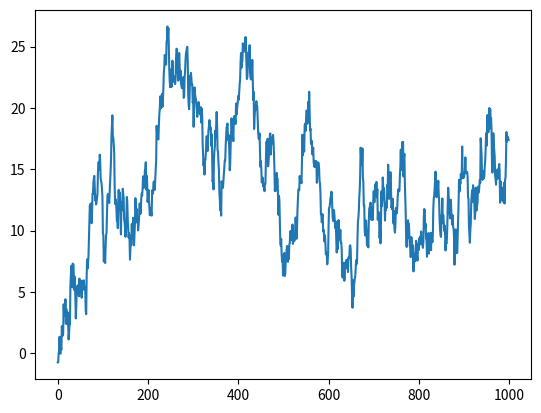
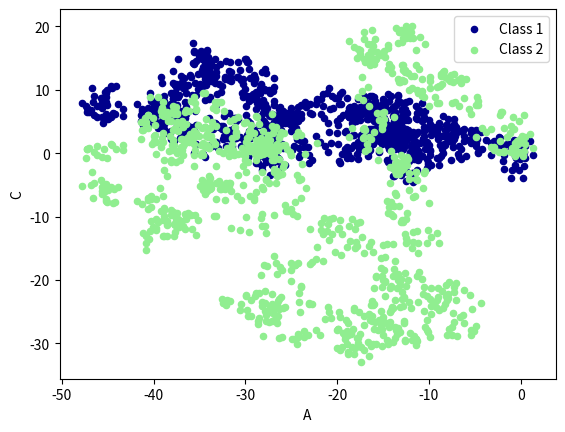

Python code for these plots, in order:
# View more python tutorials on my Youtube and Youku channel!!!

# [redacted]
# Youku video tutorial: http://i.youku.com/pythontutorial

"""
Please note, this code is only for python 3+. If you are using python 2+, please modify the code accordingly.
"""
from __future__ import print_function
import pandas as pd
import numpy as np
import matplotlib.pyplot as plt

# plot data

# Series
data = pd.Series(np.random.randn(1000), index=np.arange(1000))
data = data.cumsum()
data.plot()
plt.show()

# DataFrame
data = pd.DataFrame(np.random.randn(1000, 4), index=np.arange(1000), columns=list("ABCD"))
data = data.cumsum()
# plot methods:
# 'bar', 'hist', 'box', 'kde', 'area', scatter', hexbin', 'pie'
ax = data.plot.scatter(x='A', y='B', color='DarkBlue', label="Class 1")
data.plot.scatter(x='A', y='C', color='LightGreen', label='Class 2', ax=ax) # 同一副图

plt.show()